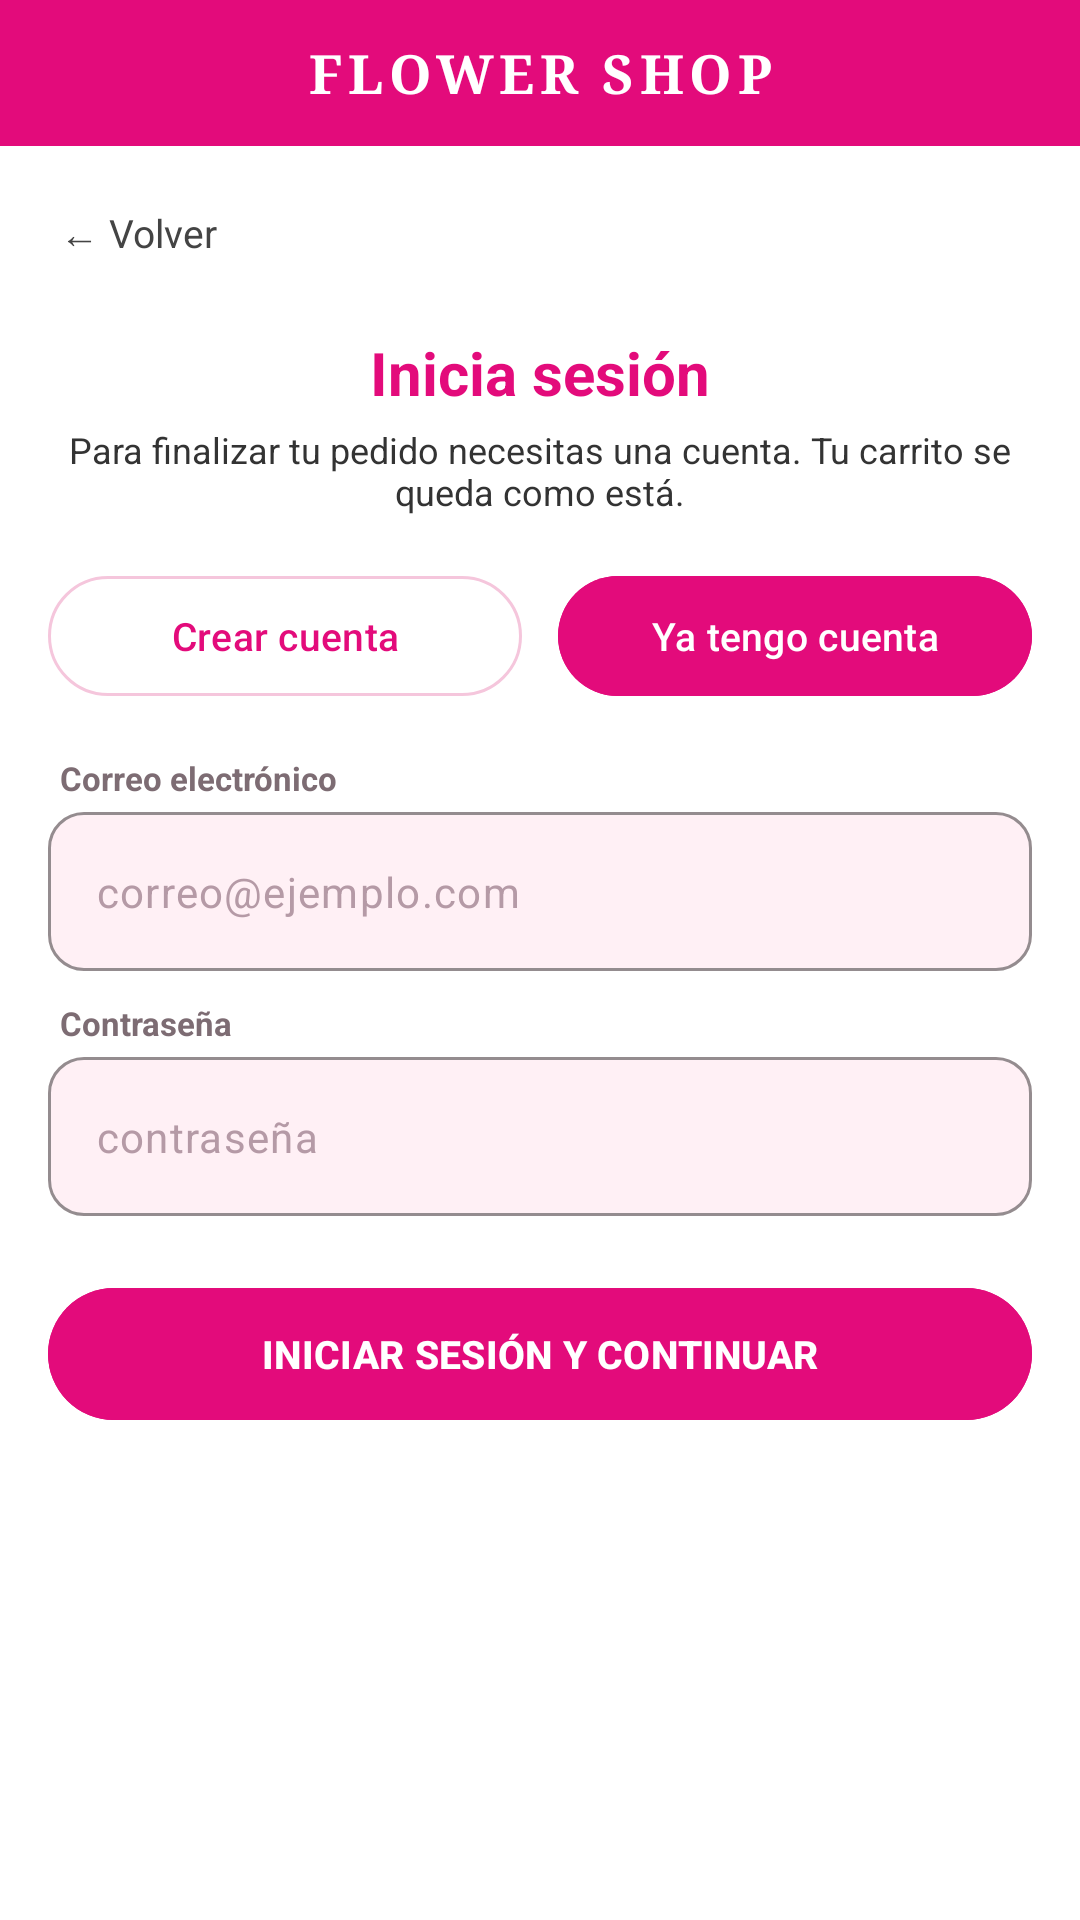

Here is an Android app screen rendered from its layout file. Give the layout XML and the strings, colors and styles it references.
<!-- AndroidManifest.xml: application theme Theme.Flower__shop -->
<!-- res/layout/activity_iniciar_sesion.xml -->
<?xml version="1.0" encoding="utf-8"?>
<LinearLayout xmlns:android="http://schemas.android.com/apk/res/android"
    xmlns:app="http://schemas.android.com/apk/res-auto"
    xmlns:tools="http://schemas.android.com/tools"
    android:layout_width="match_parent"
    android:layout_height="match_parent"
    android:background="#FFFFFF"
    android:orientation="vertical">

    
    <TextView
        android:id="@+id/tvTituloApp"
        android:layout_width="match_parent"
        android:layout_height="wrap_content"
        android:background="#E30B7B"
        android:fontFamily="serif"
        android:gravity="center"
        android:letterSpacing="0.1"
        android:paddingTop="12dp"
        android:paddingBottom="12dp"
        android:text="FLOWER SHOP"
        android:textColor="#FFFFFF"
        android:textSize="18sp"
        android:textStyle="bold" />

    <ScrollView
        android:layout_width="match_parent"
        android:layout_height="0dp"
        android:layout_weight="1"
        android:fillViewport="true">

        <LinearLayout
            android:layout_width="match_parent"
            android:layout_height="wrap_content"
            android:orientation="vertical"
            android:padding="16dp">

            
            <TextView
                android:id="@+id/tvVolver"
                android:layout_width="wrap_content"
                android:layout_height="wrap_content"
                android:padding="4dp"
                android:text="← Volver"
                android:textColor="#444444"
                android:textSize="13sp" />

            

            
            <TextView
                android:layout_width="match_parent"
                android:layout_height="wrap_content"
                android:layout_marginTop="20dp"
                android:gravity="center"
                android:text="Inicia sesión"
                android:textColor="#E30B7B"
                android:textSize="20sp"
                android:textStyle="bold" />

            <TextView
                android:layout_width="match_parent"
                android:layout_height="wrap_content"
                android:layout_marginTop="4dp"
                android:gravity="center"
                android:text="Para finalizar tu pedido necesitas una cuenta. Tu carrito se queda como está."
                android:textColor="#333333"
                android:textSize="12sp" />

            
            <LinearLayout
                android:layout_width="match_parent"
                android:layout_height="wrap_content"
                android:layout_marginTop="16dp"
                android:orientation="horizontal">

                <com.google.android.material.button.MaterialButton
                    android:id="@+id/btnTabCrear"
                    android:layout_width="0dp"
                    android:layout_height="48dp"
                    android:layout_marginEnd="6dp"
                    android:layout_weight="1"
                    android:backgroundTint="#FFFFFF"
                    android:text="Crear cuenta"
                    android:textAllCaps="false"
                    android:textColor="#E30B7B"
                    android:textSize="13sp"
                    app:cornerRadius="24dp"
                    app:strokeColor="#F5C6DC"
                    app:strokeWidth="1dp" />

                <com.google.android.material.button.MaterialButton
                    android:id="@+id/btnTabLogin"
                    android:layout_width="0dp"
                    android:layout_height="48dp"
                    android:layout_marginStart="6dp"
                    android:layout_weight="1"
                    android:backgroundTint="#E30B7B"
                    android:text="Ya tengo cuenta"
                    android:textAllCaps="false"
                    android:textColor="#FFFFFF"
                    android:textSize="13sp"
                    app:cornerRadius="24dp" />
            </LinearLayout>

            
            <TextView
                android:layout_width="wrap_content"
                android:layout_height="wrap_content"
                android:layout_marginStart="4dp"
                android:layout_marginTop="16dp"
                android:text="Correo electrónico"
                android:textColor="#7D6C73"
                android:textSize="11sp"
                android:textStyle="bold" />

            <com.google.android.material.textfield.TextInputLayout
                android:layout_width="match_parent"
                android:layout_height="wrap_content"
                android:layout_marginTop="4dp"
                app:boxBackgroundColor="#FFF0F5"
                app:boxBackgroundMode="outline"
                app:boxCornerRadiusBottomEnd="12dp"
                app:boxCornerRadiusBottomStart="12dp"
                app:boxCornerRadiusTopEnd="12dp"
                app:boxCornerRadiusTopStart="12dp"
                app:boxStrokeColor="#E30B7B"
                app:hintEnabled="false">

                <com.google.android.material.textfield.TextInputEditText
                    android:id="@+id/etCorreo"
                    android:layout_width="match_parent"
                    android:layout_height="wrap_content"
                    android:inputType="textEmailAddress"
                    android:hint="correo@ejemplo.com"
                    android:textColorHint="#B59AA6"
                    android:textSize="14sp" />
            </com.google.android.material.textfield.TextInputLayout>

            
            <TextView
                android:layout_width="wrap_content"
                android:layout_height="wrap_content"
                android:layout_marginStart="4dp"
                android:layout_marginTop="10dp"
                android:text="Contraseña"
                android:textColor="#7D6C73"
                android:textSize="11sp"
                android:textStyle="bold" />

            <com.google.android.material.textfield.TextInputLayout
                android:layout_width="match_parent"
                android:layout_height="wrap_content"
                android:layout_marginTop="4dp"
                app:boxBackgroundColor="#FFF0F5"
                app:boxBackgroundMode="outline"
                app:boxCornerRadiusBottomEnd="12dp"
                app:boxCornerRadiusBottomStart="12dp"
                app:boxCornerRadiusTopEnd="12dp"
                app:boxCornerRadiusTopStart="12dp"
                app:boxStrokeColor="#E30B7B"
                app:hintEnabled="false">

                <com.google.android.material.textfield.TextInputEditText
                    android:id="@+id/etContrasena"
                    android:layout_width="match_parent"
                    android:layout_height="wrap_content"
                    android:hint="contraseña"
                    android:inputType="textPassword"
                    android:textColorHint="#B59AA6"
                    android:textSize="14sp" />
            </com.google.android.material.textfield.TextInputLayout>

            
            <com.google.android.material.button.MaterialButton
                android:id="@+id/btnIniciarSesion"
                android:layout_width="match_parent"
                android:layout_height="52dp"
                android:layout_marginTop="20dp"
                android:backgroundTint="#E30B7B"
                android:text="INICIAR SESIÓN Y CONTINUAR"
                android:textColor="#FFFFFF"
                android:textSize="13sp"
                android:textStyle="bold"
                app:cornerRadius="26dp" />

        </LinearLayout>
    </ScrollView>

</LinearLayout>
<!-- resources referenced by this layout -->
<resources>
  <style name="Theme.Flower__shop" parent="Base.Theme.Flower__shop" />
  <style name="Base.Theme.Flower__shop" parent="Theme.Material3.DayNight.NoActionBar">
          
          
      </style>
</resources>
